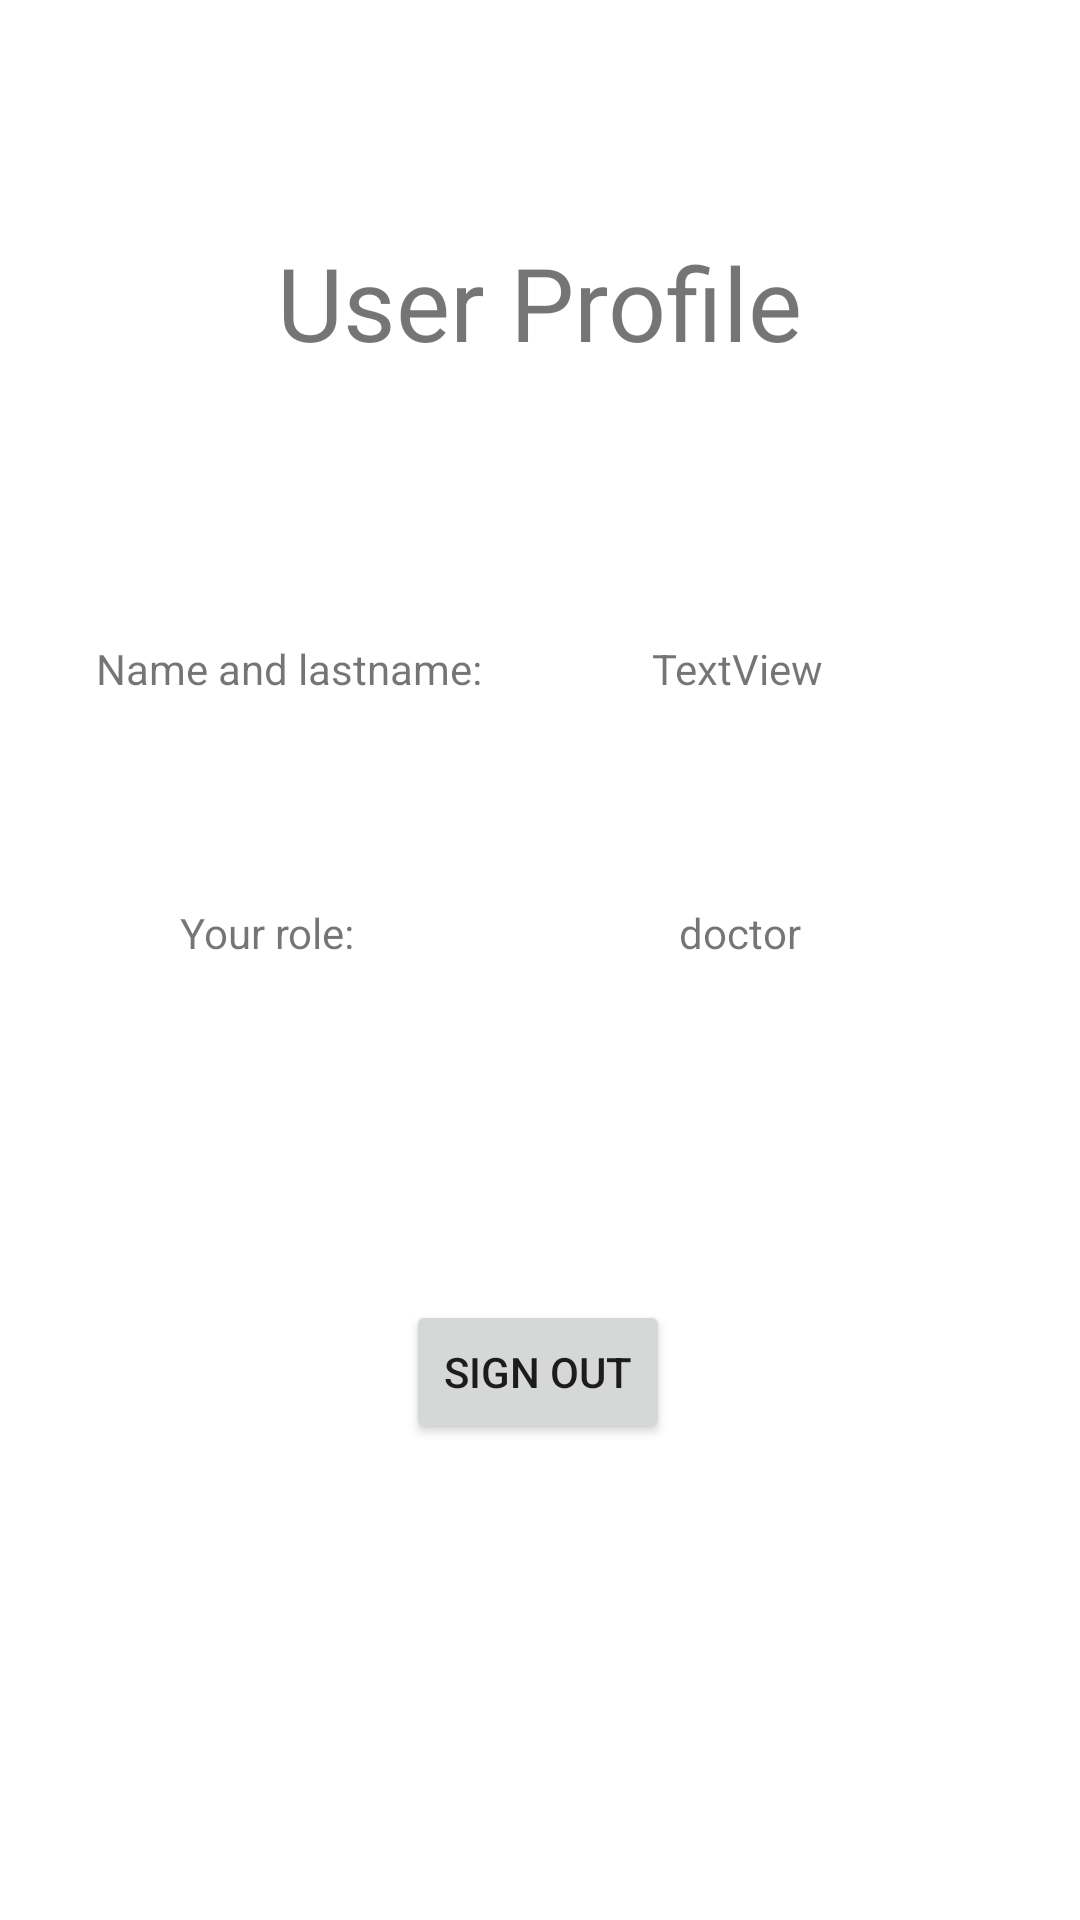

Reconstruct the res/layout file that produces this screen, plus the resources it refers to.
<!-- AndroidManifest.xml: application theme Theme.QrScannerAppProject -->
<!-- res/layout/fragment_user_profile.xml -->
<?xml version="1.0" encoding="utf-8"?>
<androidx.constraintlayout.widget.ConstraintLayout xmlns:android="http://schemas.android.com/apk/res/android"
    xmlns:app="http://schemas.android.com/apk/res-auto"
    xmlns:tools="http://schemas.android.com/tools"
    android:layout_width="match_parent"
    android:layout_height="match_parent"
    tools:context=".view.fragment.UserProfileFragment">

    <TextView
        android:id="@+id/textView5"
        android:layout_width="wrap_content"
        android:layout_height="wrap_content"
        android:text="User Profile"
        android:textSize="34dp"
        app:layout_constraintBottom_toBottomOf="parent"
        app:layout_constraintEnd_toEndOf="parent"
        app:layout_constraintStart_toStartOf="parent"
        app:layout_constraintTop_toTopOf="parent"
        app:layout_constraintVertical_bias="0.131" />

    <TextView
        android:id="@+id/textView"
        android:layout_width="wrap_content"
        android:layout_height="wrap_content"
        android:layout_marginStart="32dp"
        android:layout_marginTop="90dp"
        android:text="Name and lastname:"
        app:layout_constraintStart_toStartOf="parent"
        app:layout_constraintTop_toBottomOf="@+id/textView5" />

    <TextView
        android:id="@+id/nameTextView"
        android:layout_width="wrap_content"
        android:layout_height="wrap_content"
        android:layout_marginStart="32dp"
        android:layout_marginTop="90dp"
        android:text="TextView"
        app:layout_constraintEnd_toEndOf="parent"
        app:layout_constraintHorizontal_bias="0.223"
        app:layout_constraintStart_toEndOf="@+id/textView"
        app:layout_constraintTop_toBottomOf="@+id/textView5" />

    <TextView
        android:id="@+id/textView3"
        android:layout_width="wrap_content"
        android:layout_height="wrap_content"
        android:layout_marginStart="60dp"
        android:layout_marginTop="60dp"
        android:text="Your role:"
        app:layout_constraintBottom_toBottomOf="parent"
        app:layout_constraintStart_toStartOf="parent"
        app:layout_constraintTop_toBottomOf="@+id/textView"
        app:layout_constraintVertical_bias="0.027" />

    <TextView
        android:id="@+id/roleTextView"
        android:layout_width="wrap_content"
        android:layout_height="wrap_content"
        android:layout_marginStart="108dp"
        android:layout_marginTop="60dp"
        android:text="doctor"
        app:layout_constraintBottom_toBottomOf="parent"
        app:layout_constraintEnd_toEndOf="parent"
        app:layout_constraintHorizontal_bias="0.0"
        app:layout_constraintStart_toEndOf="@+id/textView3"
        app:layout_constraintTop_toBottomOf="@+id/nameTextView"
        app:layout_constraintVertical_bias="0.027" />

    <Button
        android:id="@+id/signOutBtn"
        android:layout_width="wrap_content"
        android:layout_height="wrap_content"
        android:layout_marginTop="32dp"
        android:onClick="signOut"
        android:text="Sign Out"
        app:layout_constraintBottom_toBottomOf="parent"
        app:layout_constraintEnd_toEndOf="parent"
        app:layout_constraintHorizontal_bias="0.498"
        app:layout_constraintStart_toStartOf="parent"
        app:layout_constraintTop_toBottomOf="@+id/roleTextView"
        app:layout_constraintVertical_bias="0.338" />
    tools:ignore="MissingConstraints" />


</androidx.constraintlayout.widget.ConstraintLayout>
<!-- resources referenced by this layout -->
<resources>
  <style name="Theme.QrScannerAppProject" parent="Theme.MaterialComponents.DayNight.DarkActionBar">
          
          <item name="colorPrimary">@color/purple_500</item>
          <item name="colorPrimaryVariant">@color/purple_700</item>
          <item name="colorOnPrimary">@color/white</item>
          
          <item name="colorSecondary">@color/teal_200</item>
          <item name="colorSecondaryVariant">@color/teal_700</item>
          <item name="colorOnSecondary">@color/black</item>
          
          <item name="android:statusBarColor" tools:targetApi="l">?attr/colorPrimaryVariant</item>
          
      </style>
  <color name="purple_500">#FF6200EE</color>
  <color name="purple_700">#FF3700B3</color>
  <color name="white">#FFFFFFFF</color>
  <color name="teal_200">#FF03DAC5</color>
  <color name="teal_700">#FF018786</color>
  <color name="black">#FF000000</color>
</resources>
